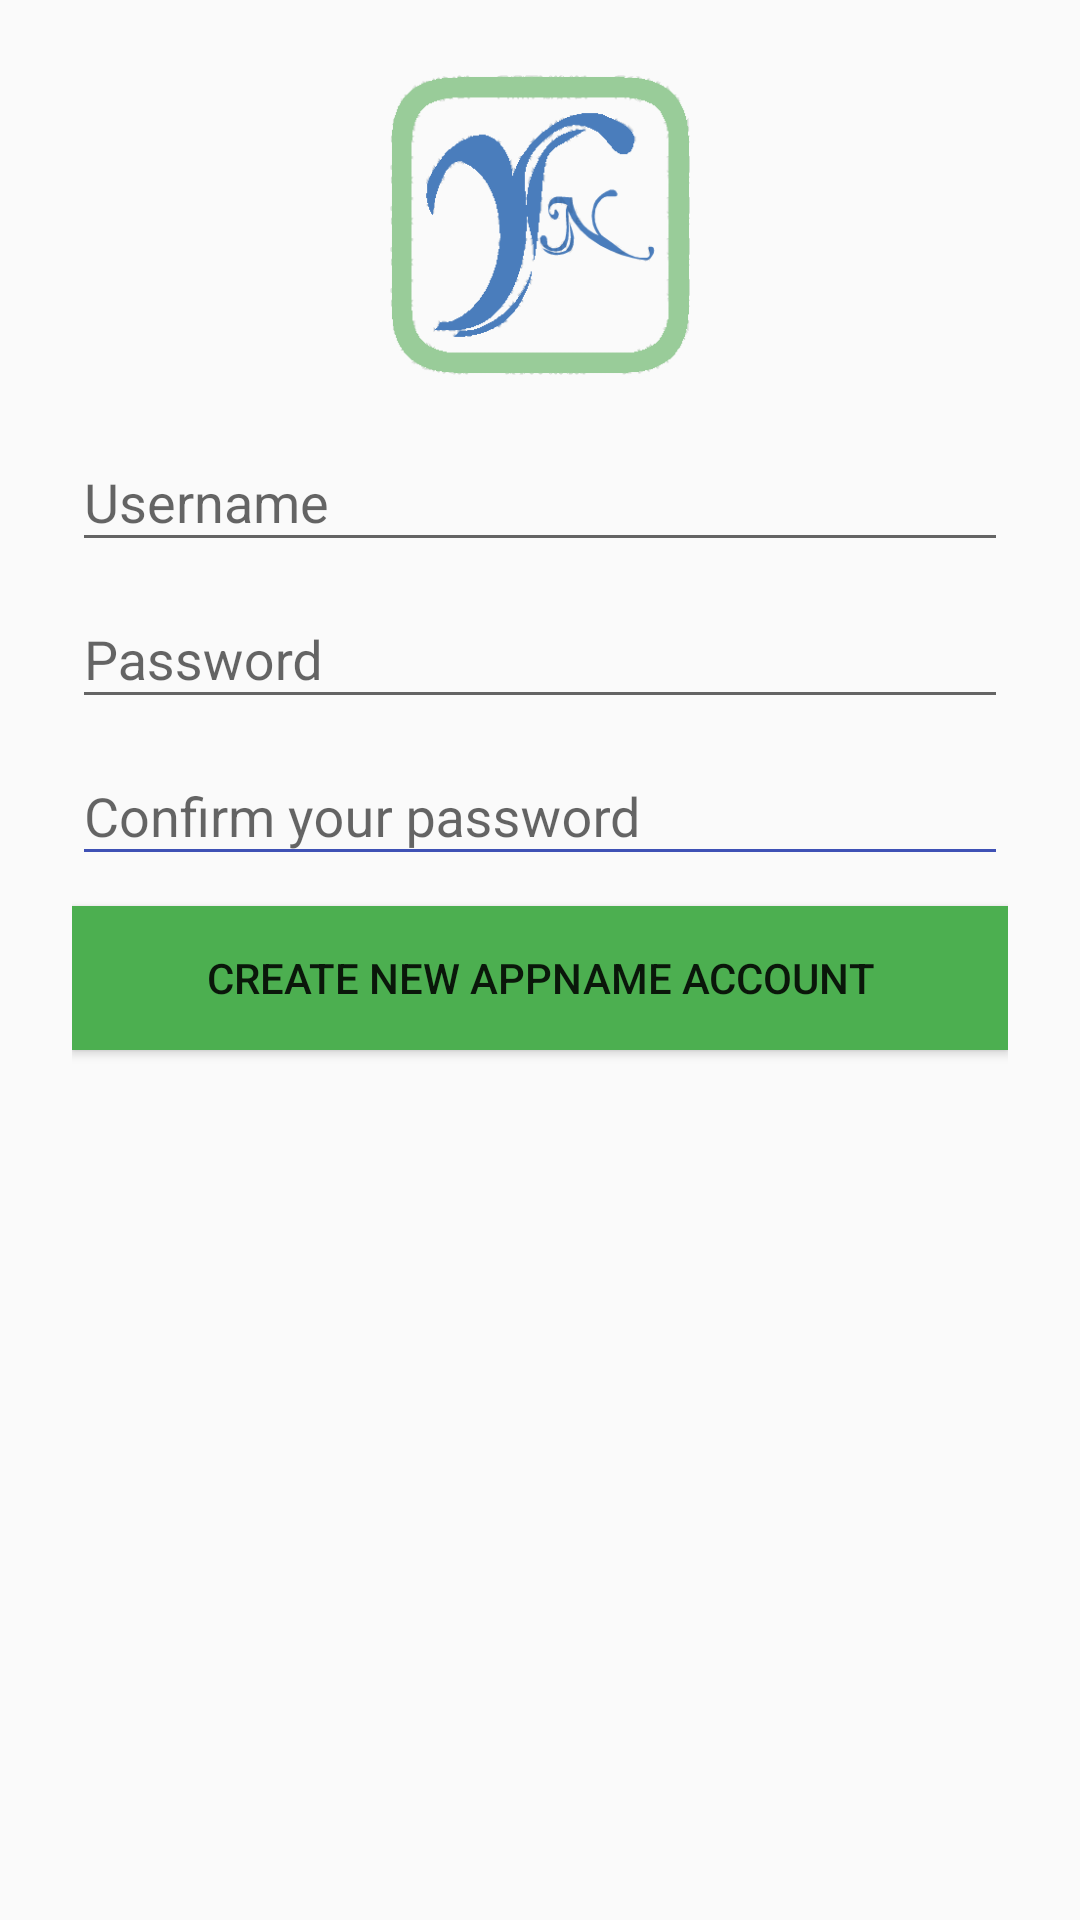

Produce the Android XML layout that renders to this screen, including the resource entries it uses.
<!-- AndroidManifest.xml: application theme AppTheme -->
<!-- res/layout/activity_create_account.xml -->
<?xml version="1.0" encoding="utf-8"?>
<LinearLayout xmlns:android="http://schemas.android.com/apk/res/android"
    xmlns:tools="http://schemas.android.com/tools"
    android:layout_width="match_parent"
    android:layout_height="match_parent"
    android:focusableInTouchMode="true"
    android:orientation="vertical"
    android:paddingLeft="24dp"
    android:paddingRight="24dp"
    tools:context="com.k14bktpm.example.answerquestions.DangNhap.CreateAccount">

    <ImageView
        android:id="@+id/imageView"
        android:layout_width="100dp"
        android:layout_height="100dp"
        android:layout_gravity="center"
        android:layout_marginBottom="10dp"
        android:layout_marginTop="25dp"
        android:contentDescription="@string/app_name"
        android:src="@drawable/logo" />

    <LinearLayout
        android:layout_width="match_parent"
        android:layout_height="wrap_content"
        android:orientation="vertical">

        <android.support.design.widget.TextInputLayout
            android:id="@+id/tipUsername"
            android:layout_width="match_parent"
            android:layout_height="wrap_content">

            <EditText
                android:id="@+id/edtUsernameCreate"
                style="@style/editTextTheme"
                android:layout_width="match_parent"
                android:layout_height="wrap_content"
                android:hint="@string/hintUsername"
                android:inputType="textEmailAddress" />

        </android.support.design.widget.TextInputLayout>

        <android.support.design.widget.TextInputLayout
            android:id="@+id/tipPassword"
            android:layout_width="match_parent"
            android:layout_height="wrap_content">

            <EditText
                android:id="@+id/edtPasswordCreate"
                style="@style/editTextTheme"
                android:layout_width="match_parent"
                android:layout_height="wrap_content"
                android:hint="@string/hintPassword"
                android:inputType="textPassword" />
        </android.support.design.widget.TextInputLayout>

        <android.support.design.widget.TextInputLayout
            android:id="@+id/tipRepassword"
            android:layout_width="match_parent"
            android:layout_height="wrap_content">

            <EditText
                android:id="@+id/edtConfirmYourPasswordCreate"
                style="@style/editTextTheme"
                android:layout_width="match_parent"
                android:layout_height="wrap_content"
                android:backgroundTint="@color/colorPrimary"
                android:hint="@string/hintConfirmYourPassword"
                android:inputType="textPassword" />
        </android.support.design.widget.TextInputLayout>


    </LinearLayout>

    <Button
        android:id="@+id/btnCreateAccount"
        android:layout_width="match_parent"
        android:layout_height="wrap_content"
        android:layout_gravity="center"
        android:layout_marginTop="10dp"
        android:background="@color/btnCreateAccountColor"
        android:text="@string/btnCreateAccount" />

</LinearLayout>
<!-- resources referenced by this layout -->
<resources>
  <color name="btnCreateAccountColor">#4CAF50</color>
  <color name="colorPrimary">#3F51B5</color>
  <!-- drawable logo: png bitmap (drawable, 34093 bytes) -->
  <string name="app_name">answer questions</string>
  <string name="btnCreateAccount">CREATE NEW APPNAME ACCOUNT</string>
  <string name="hintConfirmYourPassword">Confirm your password</string>
  <string name="hintPassword">Password</string>
  <string name="hintUsername">Username</string>
  <style name="editTextTheme" parent="android:Widget.EditText">
          <item name="colorAccent">@color/backgroundTintColor</item>
      </style>
  <style name="AppTheme" parent="Theme.AppCompat.Light.DarkActionBar">
          
          <item name="colorPrimary">@color/colorPrimary</item>
          <item name="colorPrimaryDark">@color/colorPrimaryDark</item>
          <item name="colorAccent">@color/colorAccent</item>
      </style>
  <color name="backgroundTintColor">#303F9F</color>
  <color name="colorPrimaryDark">#303F9F</color>
  <color name="colorAccent">#FF4081</color>
</resources>
